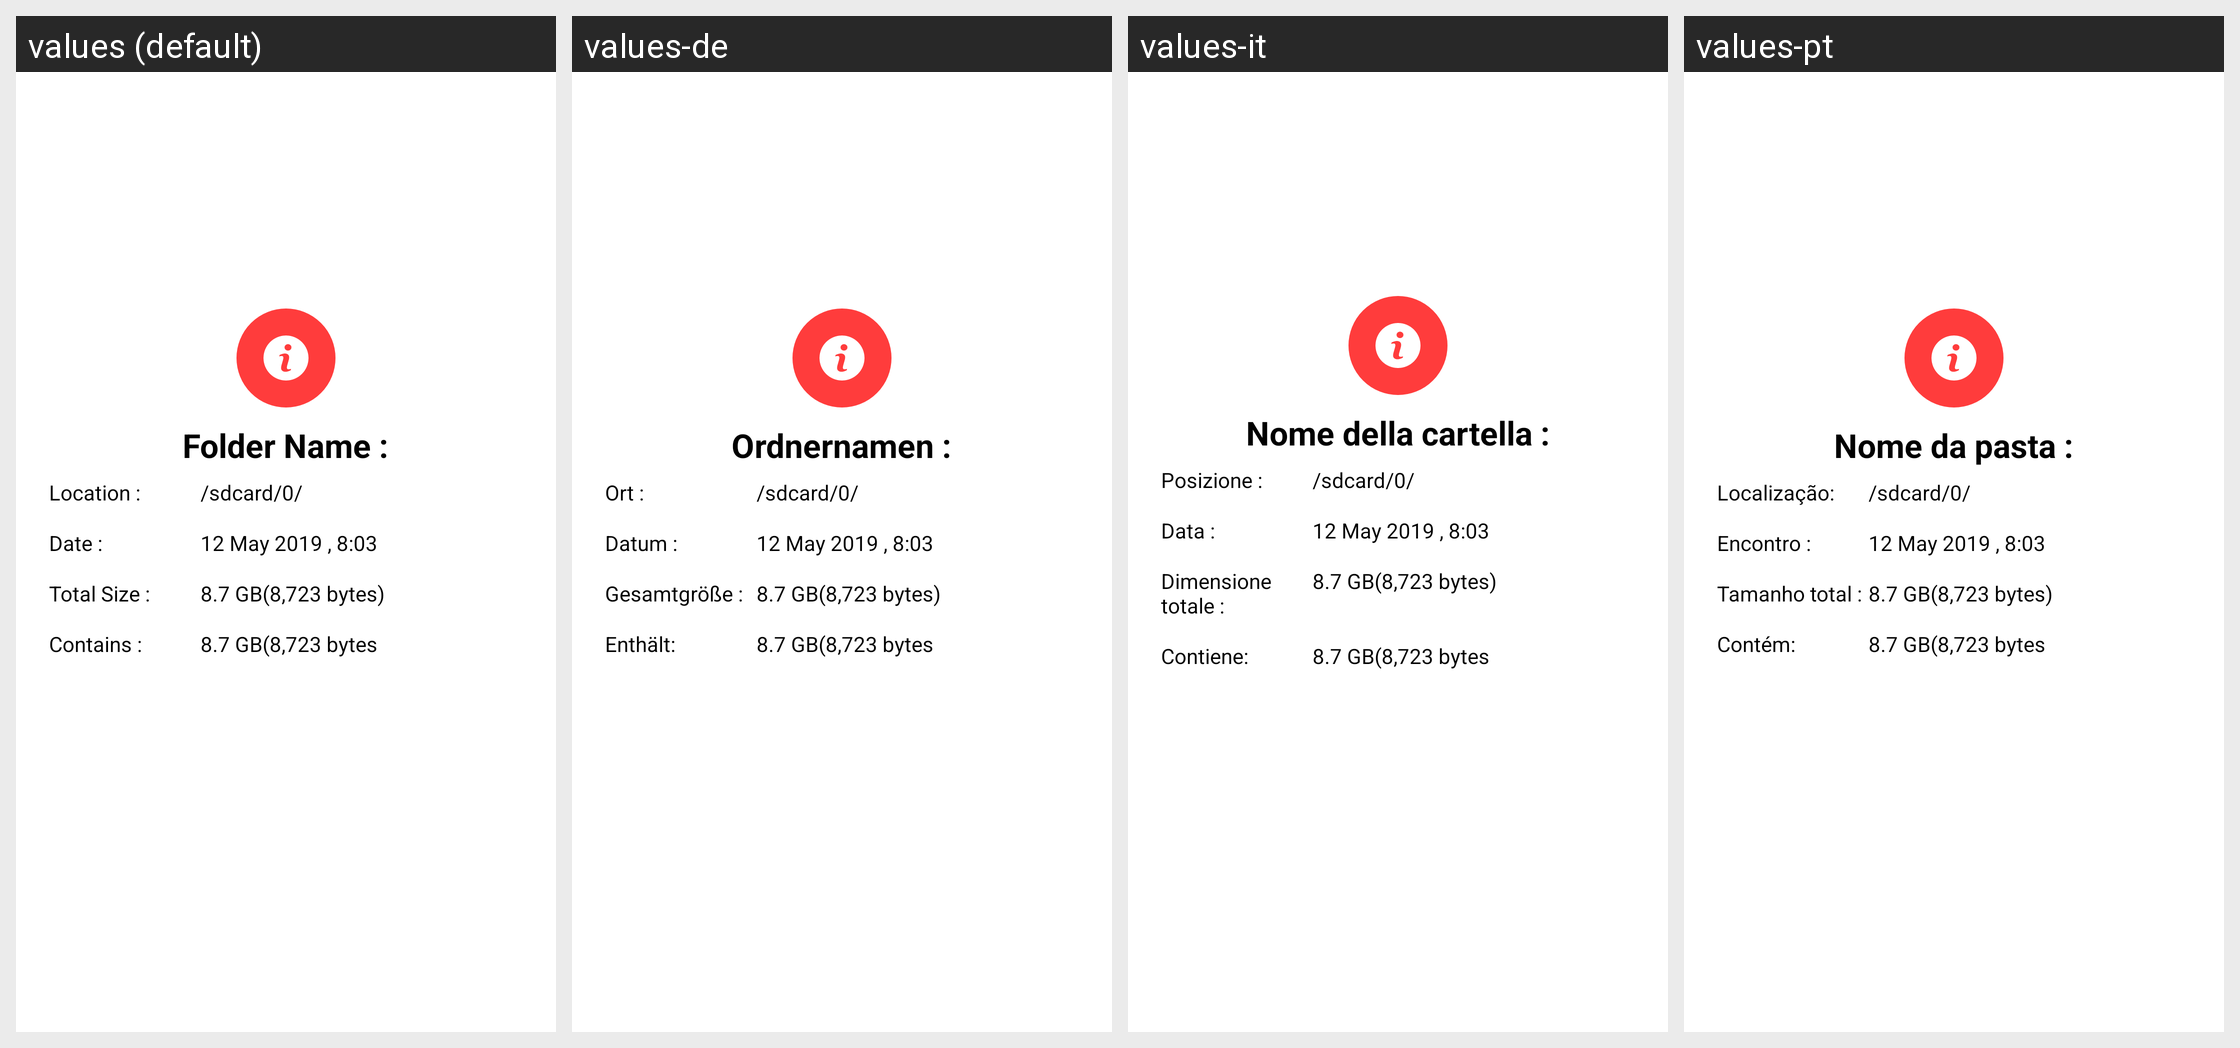

Locale-by-locale string values for the Android screen shown in this grid:
Android screen res/layout/folder_info_alert.xml rendered under 4 locales, left to right: values (default), values-de, values-it, values-pt. Device: Nexus 5 (rendered at 1080×1920; each locale shown at half size, 540×960, under a caption strip naming it); theme AppTheme.
Other locales in the repository, not shown: values-af, values-am, values-ar, values-as, values-az, values-be, values-bg, values-bn, values-bs, values-ca, values-cs, values-da, values-el, values-en-rAU, values-en-rGB, values-es, values-es-rUS, values-et, values-eu, values-fa, values-fi, values-fr, values-fr-rCA, values-gl, values-gu, values-hi, values-hr, values-hu, values-hy, values-in, values-is, values-iw, values-ja, values-ka, values-kk, values-km, values-kn, values-ko, values-ky, values-lo, values-lt, values-lv, values-mk, values-ml, values-mn, values-mr, values-ms, values-my, values-nb, values-ne, values-nl, values-or, values-pa, values-pl, values-pt-rBR, values-pt-rPT, values-ro, values-ru, values-si, values-sk, values-sl, values-sq, values-sr, values-sv, values-sw, values-ta, values-te, values-th, values-tl, values-tr, values-uk, values-ur, values-uz, values-vi, values-zh-rCN, values-zh-rHK, values-zh-rTW, values-zu.
Strings drawn on this screen, with the default value and each locale's value (text and hints the layout hard-codes, and strings that could not be matched under every locale, appear in the picture but are not listed):

folder_name_
  values: Folder Name :
  values-de: Ordnernamen :
  values-it: Nome della cartella :
  values-pt: Nome da pasta :

location
  values: Location :
  values-de: Ort :
  values-it: Posizione :
  values-pt: Localização:

date
  values: Date :
  values-de: Datum :
  values-it: Data :
  values-pt: Encontro :

total_size
  values: Total Size :
  values-de: Gesamtgröße :
  values-it: Dimensione totale :
  values-pt: Tamanho total :

contains
  values: Contains :
  values-de: Enthält:
  values-it: Contiene:
  values-pt: Contém:
